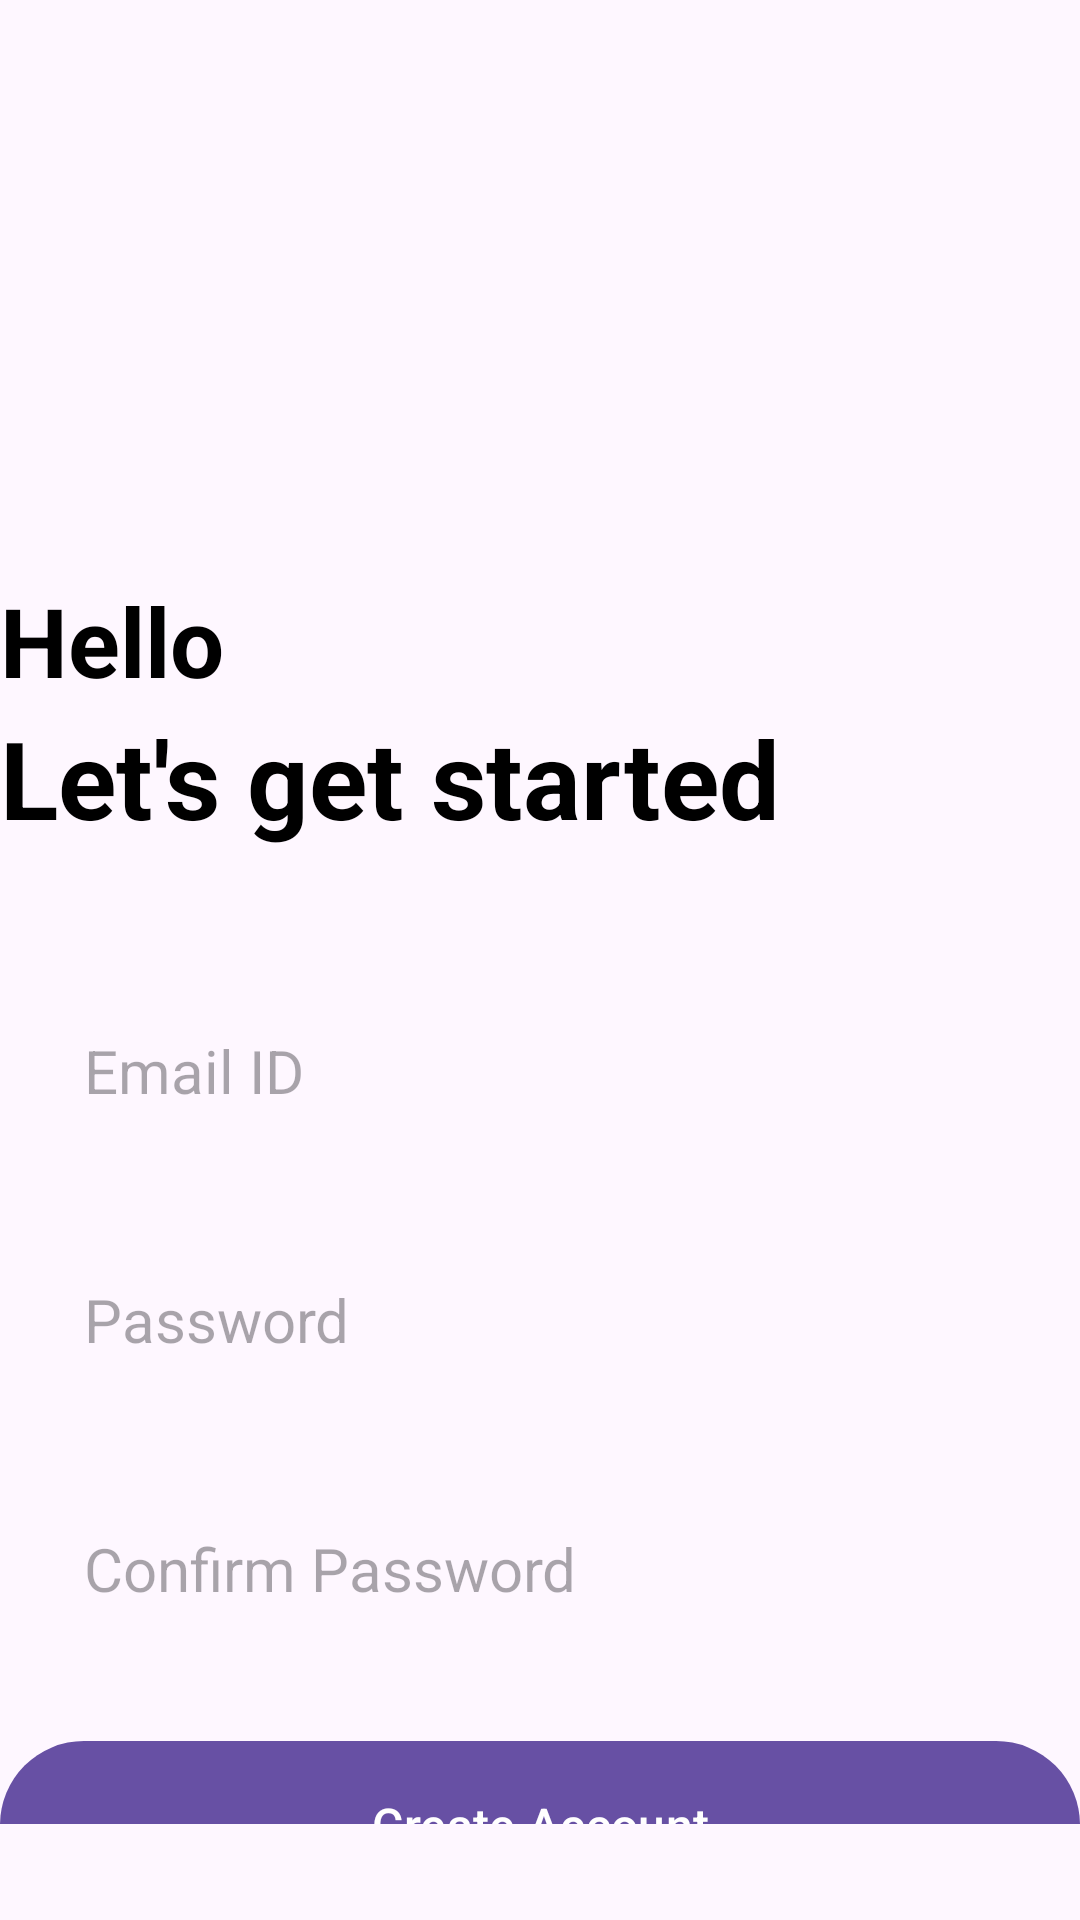

The Android layout XML behind this screen, and the referenced resources:
<!-- AndroidManifest.xml: application theme Theme.NotePadpro -->
<!-- res/layout/activity_create_acc.xml -->
<?xml version="1.0" encoding="utf-8"?>
<RelativeLayout xmlns:android="http://schemas.android.com/apk/res/android"
    xmlns:app="http://schemas.android.com/apk/res-auto"
    xmlns:tools="http://schemas.android.com/tools"
    android:layout_width="match_parent"
    android:layout_height="match_parent"
    android:layout_marginVertical="16dp"
    android:layout_marginHorizontal="32dp"
    tools:context=".CreateAccActivity">
    <ImageView
        android:layout_width="128dp"
        android:layout_height="128dp"
        android:layout_centerHorizontal="true"
        android:layout_marginVertical="32dp"
        android:id="@+id/sign_up"
        android:src="@drawable/signup"/>


    <LinearLayout
        android:layout_width="match_parent"
        android:id="@+id/hello_text"
        android:layout_height="wrap_content"
        android:layout_below="@+id/sign_up"
        android:orientation="vertical">

        <TextView
            android:layout_width="match_parent"
            android:layout_height="wrap_content"
            android:text="Hello"
            android:textStyle="bold"
            android:textSize="32sp"
            android:textColor="@color/black"/>

        <TextView
            android:layout_width="match_parent"
            android:layout_height="wrap_content"
            android:text="Let's get started"
            android:textStyle="bold"
            android:textSize="36sp"
            android:textColor="@color/black"/>
    </LinearLayout>


    <LinearLayout
        android:layout_width="match_parent"
        android:layout_height="wrap_content"
        android:id="@+id/form_layout"
        android:layout_below="@+id/hello_text"
        android:layout_marginVertical="32dp"
        android:orientation="vertical">

        <EditText
            android:layout_width="match_parent"
            android:layout_height="wrap_content"
            android:id="@+id/email_edit_text"
            android:inputType="textEmailAddress"
            android:hint="Email ID"
            android:textSize="20sp"
            android:background="@drawable/rounded_corner"
            android:padding="16dp"
            android:layout_margin="12dp"
            />
        <EditText
            android:layout_width="match_parent"
            android:layout_height="wrap_content"
            android:id="@+id/password_edit_text"
            android:inputType="textPassword"
            android:hint="Password"
            android:textSize="20sp"
            android:background="@drawable/rounded_corner"
            android:padding="16dp"
            android:layout_margin="12dp"
            />
        <EditText
            android:layout_width="match_parent"
            android:layout_height="wrap_content"
            android:id="@+id/confirm_password_edit_text"
            android:inputType="textPassword"
            android:hint="Confirm Password"
            android:textSize="20sp"
            android:background="@drawable/rounded_corner"
            android:padding="16dp"
            android:layout_margin="12dp"
            />

        <com.google.android.material.button.MaterialButton
            android:layout_width="match_parent"
            android:id="@+id/create_account_btn"
            android:layout_height="64dp"
            android:text="Create Account"
            android:layout_marginTop="12dp"
            android:textSize="16sp"
            />

        <ProgressBar
            android:layout_width="24dp"
            android:layout_height="54dp"
            android:id="@+id/progress_bar"
            android:layout_gravity="center"
            android:visibility="gone"
            android:layout_marginTop="12dp"/>

    </LinearLayout>

    <LinearLayout
        android:layout_width="match_parent"
        android:layout_height="wrap_content"
        android:layout_below="@+id/form_layout"
        android:orientation="horizontal"
        android:gravity="center"
        >
    <TextView
        android:layout_width="wrap_content"
        android:layout_height="wrap_content"
        android:text="Already have an account? "/>

    <TextView
        android:layout_width="wrap_content"
        android:layout_height="wrap_content"
        android:textStyle="bold"
        android:id="@+id/login_text_view_btn"
        android:text="Login"/>

    </LinearLayout>

</RelativeLayout>
<!-- resources referenced by this layout -->
<resources>
  <style name="Theme.NotePadpro" parent="Base.Theme.NotePadpro" />
  <style name="Base.Theme.NotePadpro" parent="Theme.Material3.DayNight.NoActionBar">
          
          
      </style>
  <!-- not gathered from this repository: default colours our renderer supplied (Android Studio template values) -->
  <color name="black">#FF000000</color>
</resources>
